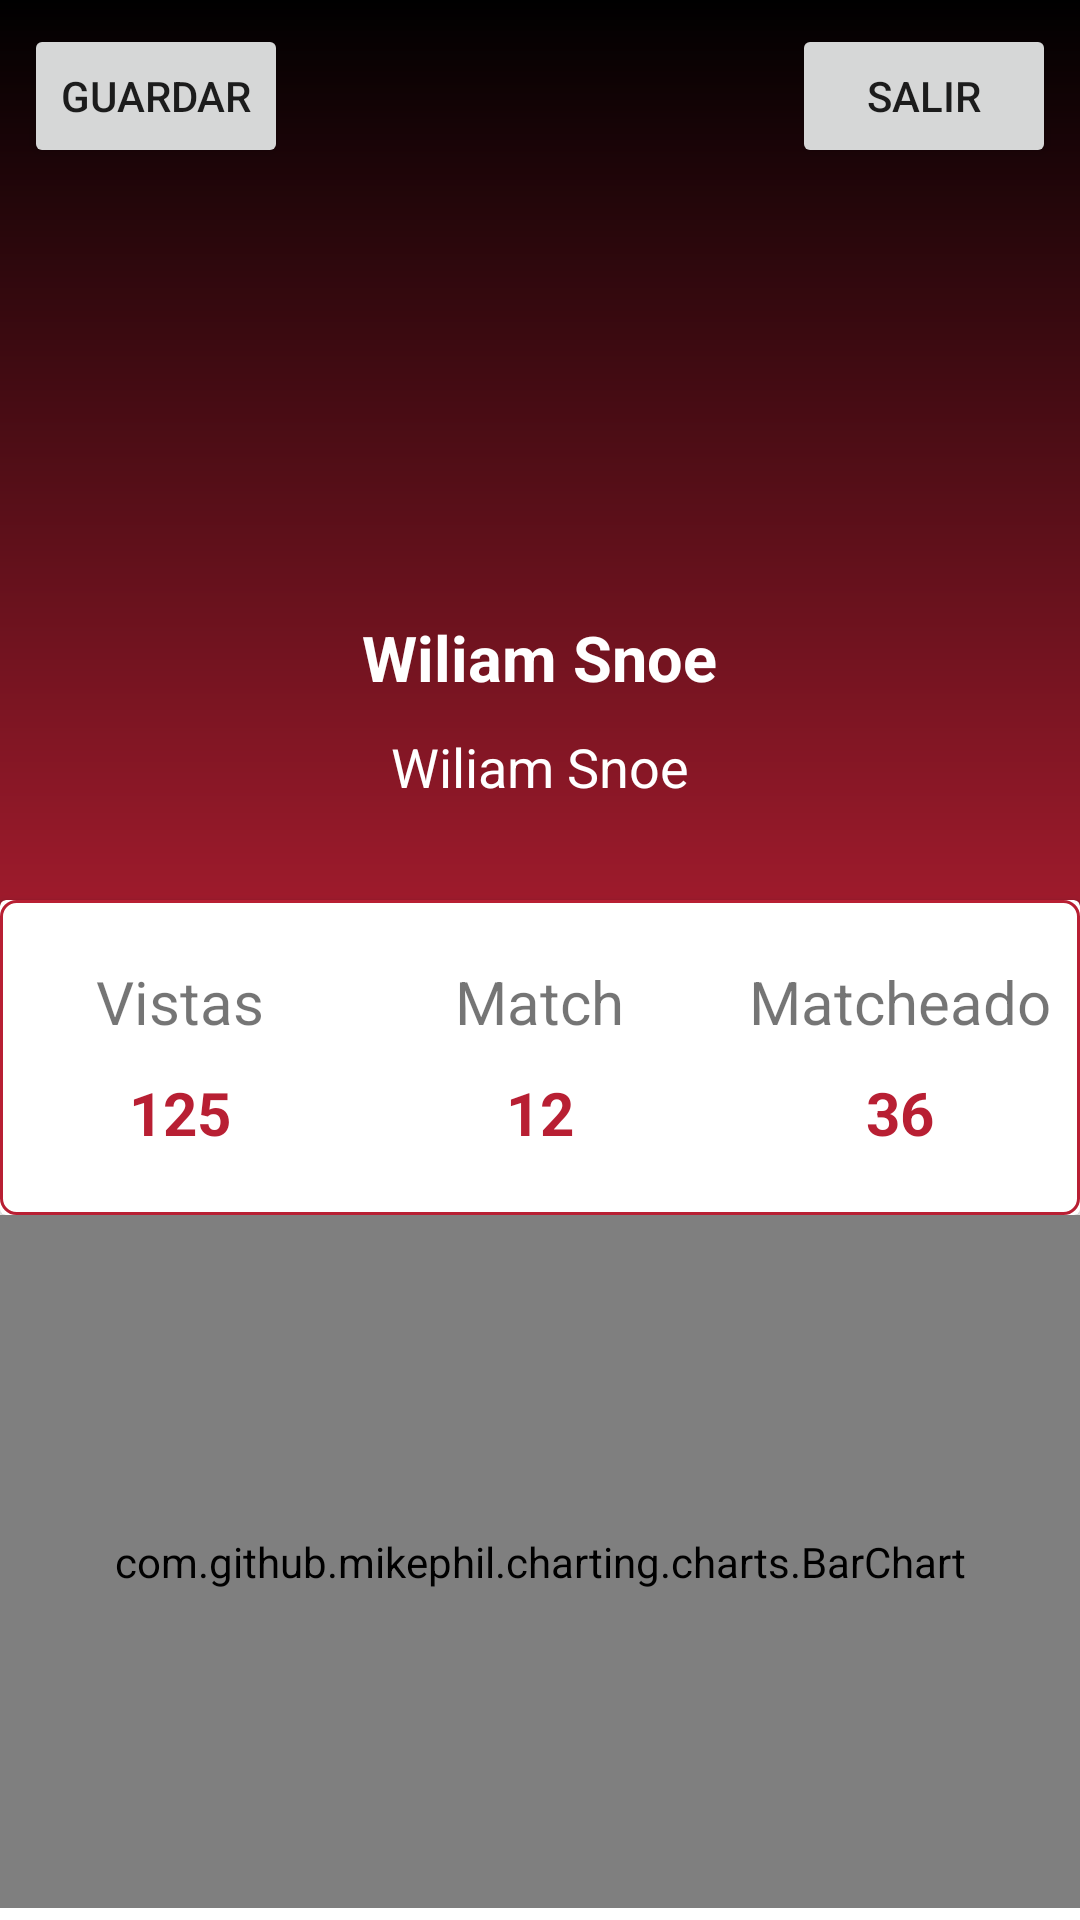

Layout XML and referenced resources for this Android screen:
<!-- AndroidManifest.xml: application theme AppTheme -->
<!-- res/layout/fragment_profile.xml -->
<?xml version="1.0" encoding="utf-8"?>
<ScrollView xmlns:android="http://schemas.android.com/apk/res/android"
            xmlns:app="http://schemas.android.com/apk/res-auto"
            xmlns:tools="http://schemas.android.com/tools"
            android:layout_width="match_parent"
            android:layout_height="match_parent"
            android:background="@color/colorWhite"
            android:orientation="vertical">
    <LinearLayout android:layout_width="wrap_content" android:layout_height="wrap_content"
                  android:orientation="vertical">

        <RelativeLayout
                android:layout_width="match_parent"
                android:layout_height="405dp">
            <Button
                    android:text="Salir"
                    android:layout_width="wrap_content"
                    android:layout_height="wrap_content" android:id="@+id/btnSalir"
                    app:layout_constraintEnd_toEndOf="parent"
                    android:layout_marginEnd="8dp" android:layout_marginRight="8dp" android:layout_marginTop="8dp"
                    app:layout_constraintTop_toTopOf="parent" android:layout_alignParentEnd="true"/>
            <LinearLayout
                    android:background="@drawable/gradientbackground"
                    android:layout_width="match_parent"
                    android:layout_height="350dp"
                    android:orientation="vertical">
                <ImageView
                        android:layout_marginTop="45dp"
                        android:layout_gravity="center_horizontal"
                        android:layout_width="150dp"
                        android:layout_height="150dp"
                        android:id="@+id/imgPerfilPR"
                        app:srcCompat="@drawable/ic_user" tools:ignore="VectorDrawableCompat"/>
                <TextView
                        android:id="@+id/txtNombrePR"
                        android:layout_marginTop="10dp"
                        android:layout_gravity="center_horizontal"
                        android:layout_width="wrap_content"
                        android:layout_height="wrap_content"
                        android:text="Wiliam Snoe"
                        android:textColor="#fff"
                        android:textStyle="bold"
                        app:layout_constraintTop_toBottomOf="@+id/imgPerfilPR"
                        android:textSize="21sp"/>
                <TextView
                        android:id="@+id/txtDescripcionPR"
                        android:layout_marginTop="10dp"
                        android:layout_gravity="center_horizontal"
                        android:layout_width="wrap_content"
                        android:layout_height="wrap_content"
                        android:text="Wiliam Snoe"
                        android:textColor="#fff"
                        app:layout_constraintTop_toBottomOf="@+id/imgPerfilPR"
                        android:textSize="18sp"/>
            </LinearLayout>
            <Button
                    android:text="Guardar"
                    android:layout_width="wrap_content"
                    android:layout_height="wrap_content"
                    android:id="@+id/btnGuardar" app:layout_constraintStart_toStartOf="parent"
                    android:layout_marginLeft="8dp"
                    android:layout_marginStart="8dp" android:layout_marginTop="8dp"
                    app:layout_constraintTop_toTopOf="parent" android:layout_alignParentTop="true"
                    android:layout_alignParentStart="true"/>

            <android.support.v7.widget.CardView
                    android:layout_width="400dp"
                    android:layout_height="120dp"
                    android:layout_centerHorizontal="true"
                    android:layout_marginTop="300dp">
                <LinearLayout
                        android:background="@drawable/btn_borner_red"
                        android:layout_width="match_parent"
                        android:layout_height="match_parent"
                        android:orientation="horizontal"
                        android:weightSum="3">
                    <LinearLayout
                            android:gravity="center"
                            android:orientation="vertical"
                            android:layout_width="0dp"
                            android:layout_weight="1"
                            android:layout_height="match_parent">
                        <TextView
                                android:layout_width="wrap_content"
                                android:layout_height="wrap_content"
                                android:text="Vistas"
                                android:textSize="20sp"
                        />
                        <TextView
                                android:layout_width="wrap_content"
                                android:layout_height="wrap_content"
                                android:text="125"
                                android:textStyle="bold"
                                android:textSize="20sp"
                                android:paddingTop="10dp"
                                android:textColor="@color/colorRed"/>

                    </LinearLayout>
                    <LinearLayout
                            android:gravity="center"
                            android:orientation="vertical"
                            android:layout_width="0dp"
                            android:layout_weight="1"
                            android:layout_height="match_parent">
                        <TextView
                                android:layout_width="wrap_content"
                                android:layout_height="wrap_content"
                                android:text="Match"
                                android:textSize="20sp"
                        />
                        <TextView
                                android:layout_width="wrap_content"
                                android:layout_height="wrap_content"
                                android:text="12"
                                android:textStyle="bold"
                                android:textSize="20sp"
                                android:paddingTop="10dp"
                                android:textColor="@color/colorRed"/>

                    </LinearLayout>
                    <LinearLayout
                            android:gravity="center"
                            android:orientation="vertical"
                            android:layout_width="0dp"
                            android:layout_weight="1"
                            android:layout_height="match_parent">
                        <TextView
                                android:layout_width="wrap_content"
                                android:layout_height="wrap_content"
                                android:text="Matcheado"
                                android:textSize="20sp"
                        />
                        <TextView
                                android:layout_width="wrap_content"
                                android:layout_height="wrap_content"
                                android:text="36"
                                android:textStyle="bold"
                                android:textSize="20sp"
                                android:paddingTop="10dp"
                                android:textColor="@color/colorRed"/>

                    </LinearLayout>
                </LinearLayout>
            </android.support.v7.widget.CardView>
        </RelativeLayout>
        <com.github.mikephil.charting.charts.BarChart android:id="@+id/chartBarChat"
                                                      android:layout_width="match_parent"
                                                      android:layout_height="231dp"></com.github.mikephil.charting.charts.BarChart>
    </LinearLayout>

</ScrollView>
<!-- resources referenced by this layout -->
<resources>
  <color name="colorRed">#b81f33</color>
  <color name="colorWhite">#FFFFFF</color>
  <!-- drawable btn_borner_red (drawable) -->
  <?xml version="1.0" encoding="utf-8"?>
  <shape xmlns:android="http://schemas.android.com/apk/res/android" android:shape="rectangle" >
      <corners
              android:radius="5dp"
      />
      <solid
              android:color= "@null"
      />
      <padding
              android:left="0dp"
              android:top="0dp"
              android:right="0dp"
              android:bottom="0dp"
      />
      <size
              android:width="280dp"
              android:height="45dp"
      />
      <stroke
              android:width="1dp"
              android:color="@color/colorRed"
      />
  </shape>
  <!-- drawable gradientbackground (drawable) -->
  <?xml version="1.0" encoding="utf-8"?>
  <shape xmlns:android="http://schemas.android.com/apk/res/android">
      <gradient android:angle="90"
                android:startColor="@color/colorRed"
                android:endColor="@color/black"
      />
  
  </shape>
  <style name="AppTheme" parent="Theme.AppCompat.Light.DarkActionBar">
          
          <item name="colorPrimary">@color/colorPrimary</item>
          <item name="colorPrimaryDark">@color/colorRed</item>
          <item name="colorAccent">@color/colorAccent</item>
      </style>
  <color name="black">#000000</color>
  <color name="colorPrimary">#000000</color>
  <color name="colorAccent">#D81B60</color>
</resources>
